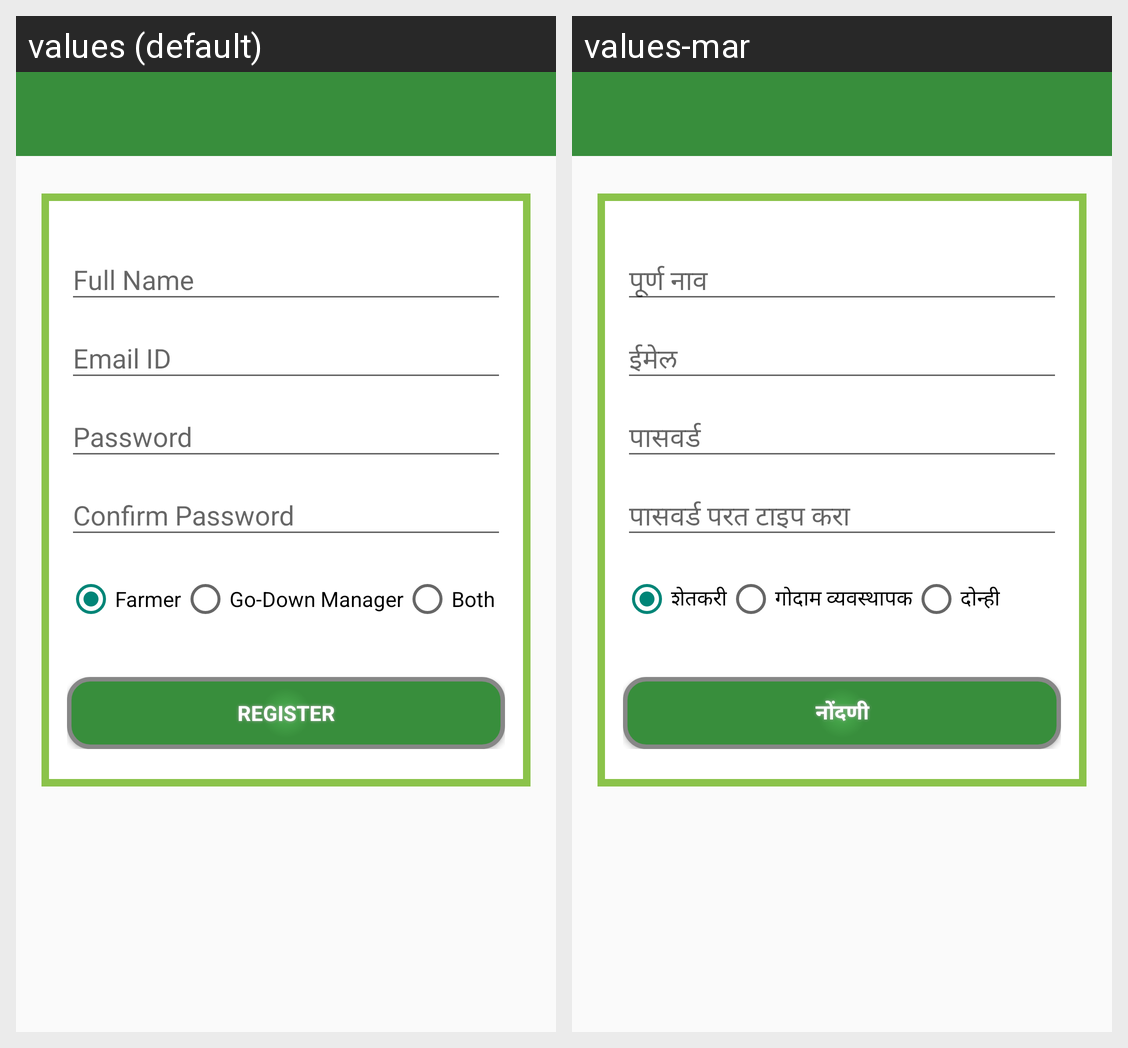

Strings drawn on this Android screen and how each of the app's shown locales translates them:
Android screen res/layout/activity_sign_up.xml rendered under 2 locales, left to right: values (default), values-mar. Device: Nexus 5 (rendered at 1080×1920; each locale shown at half size, 540×960, under a caption strip naming it); theme AppTheme.
Strings drawn on this screen, with the default value and each locale's value (text and hints the layout hard-codes, and strings that could not be matched under every locale, appear in the picture but are not listed):

role_farmer
  values: Farmer
  values-mar: शेतकरी

role_godownmanager
  values: Go-Down Manager
  values-mar: गोदाम व्यवस्थापक

role_both
  values: Both
  values-mar: दोन्ही

action_register
  values: Register
  values-mar: नोंदणी
